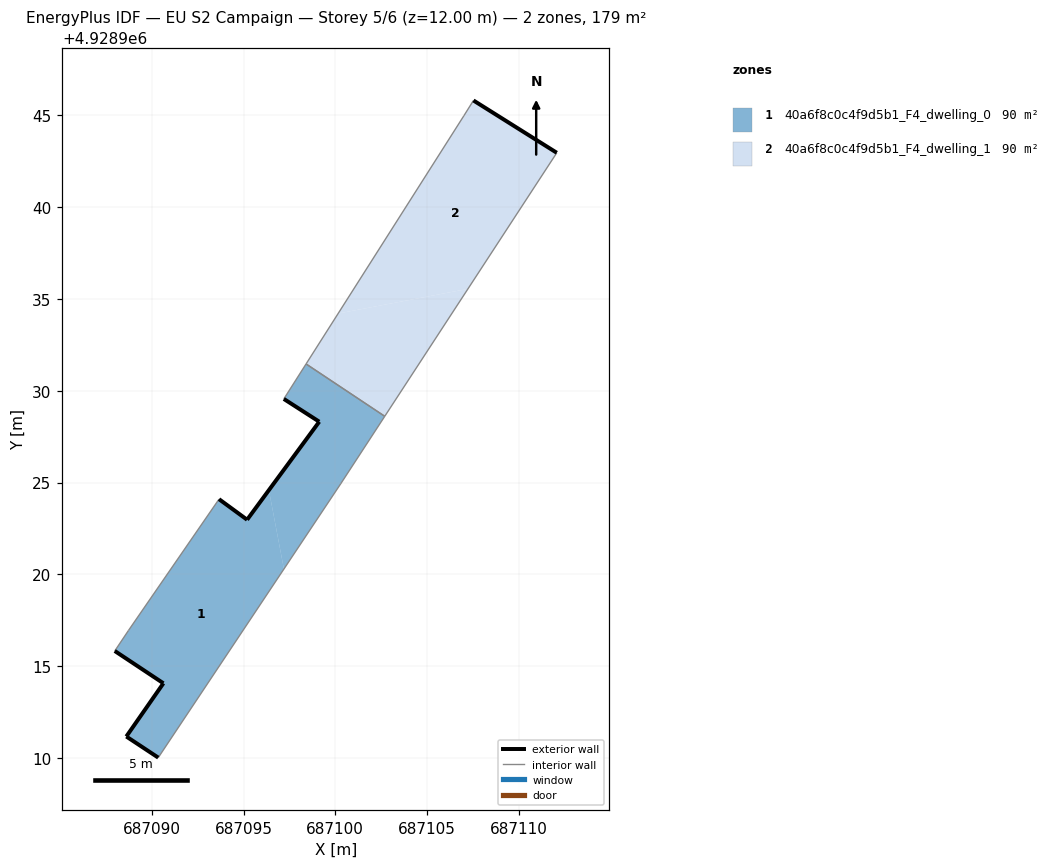
=== STOREY PLAN SPEC (per zone: floor XY polygon, exterior-wall plan segments, windows/doors) ===
zone 1: 40a6f8c0c4f9d5b1_F4_dwelling_0  (89.7 m²)
  floor: (687090.36, 4928910.02) (687097.20, 4928920.29) (687096.38, 4928924.59) (687095.20, 4928922.98) (687093.67, 4928924.10) (687088.74, 4928916.95) (687087.99, 4928915.83) (687090.64, 4928914.07) (687088.62, 4928911.17)
  floor: (687100.30, 4928924.94) (687102.69, 4928928.61) (687098.41, 4928931.46) (687097.20, 4928929.56) (687099.13, 4928928.32) (687096.38, 4928924.59) (687097.20, 4928920.29)
  exterior wall: (687090.36, 4928910.02) – (687088.62, 4928911.17)  [2.1 m]
  exterior wall: (687088.62, 4928911.17) – (687090.64, 4928914.07)  [3.5 m]
  exterior wall: (687090.64, 4928914.07) – (687087.99, 4928915.83)  [3.2 m]
  exterior wall: (687093.67, 4928924.10) – (687095.20, 4928922.98)  [1.9 m]
  exterior wall: (687095.20, 4928922.98) – (687099.13, 4928928.32)  [6.6 m]
  exterior wall: (687099.13, 4928928.32) – (687097.20, 4928929.56)  [2.3 m]
  interior walls: 6
zone 2: 40a6f8c0c4f9d5b1_F4_dwelling_1  (89.6 m²)
  floor: (687107.23, 4928935.56) (687112.07, 4928942.97) (687107.53, 4928945.82) (687107.01, 4928944.99) (687100.15, 4928934.21)
  floor: (687102.69, 4928928.61) (687107.23, 4928935.56) (687100.15, 4928934.21) (687098.41, 4928931.46)
  exterior wall: (687107.53, 4928945.82) – (687112.07, 4928942.97)  [5.4 m]
  interior walls: 4

=== DERIVED (storey summary) ===
Building: EU S2 Campaign
Storey: 5 of 6  (floor level z = 12.00 m)
Storey gross floor area: 179.3 m²
Zones on this storey: 2
  - 40a6f8c0c4f9d5b1_F4_dwelling_0: floor 89.7 m²; exterior wall 19.6 m (58.9 m²); WWR 0.0%
  - 40a6f8c0c4f9d5b1_F4_dwelling_1: floor 89.6 m²; exterior wall 5.4 m (16.1 m²); WWR 0.0%
Zone adjacency (shared interzone walls):
  - 40a6f8c0c4f9d5b1_F4_dwelling_0 ↔ 40a6f8c0c4f9d5b1_F4_dwelling_1